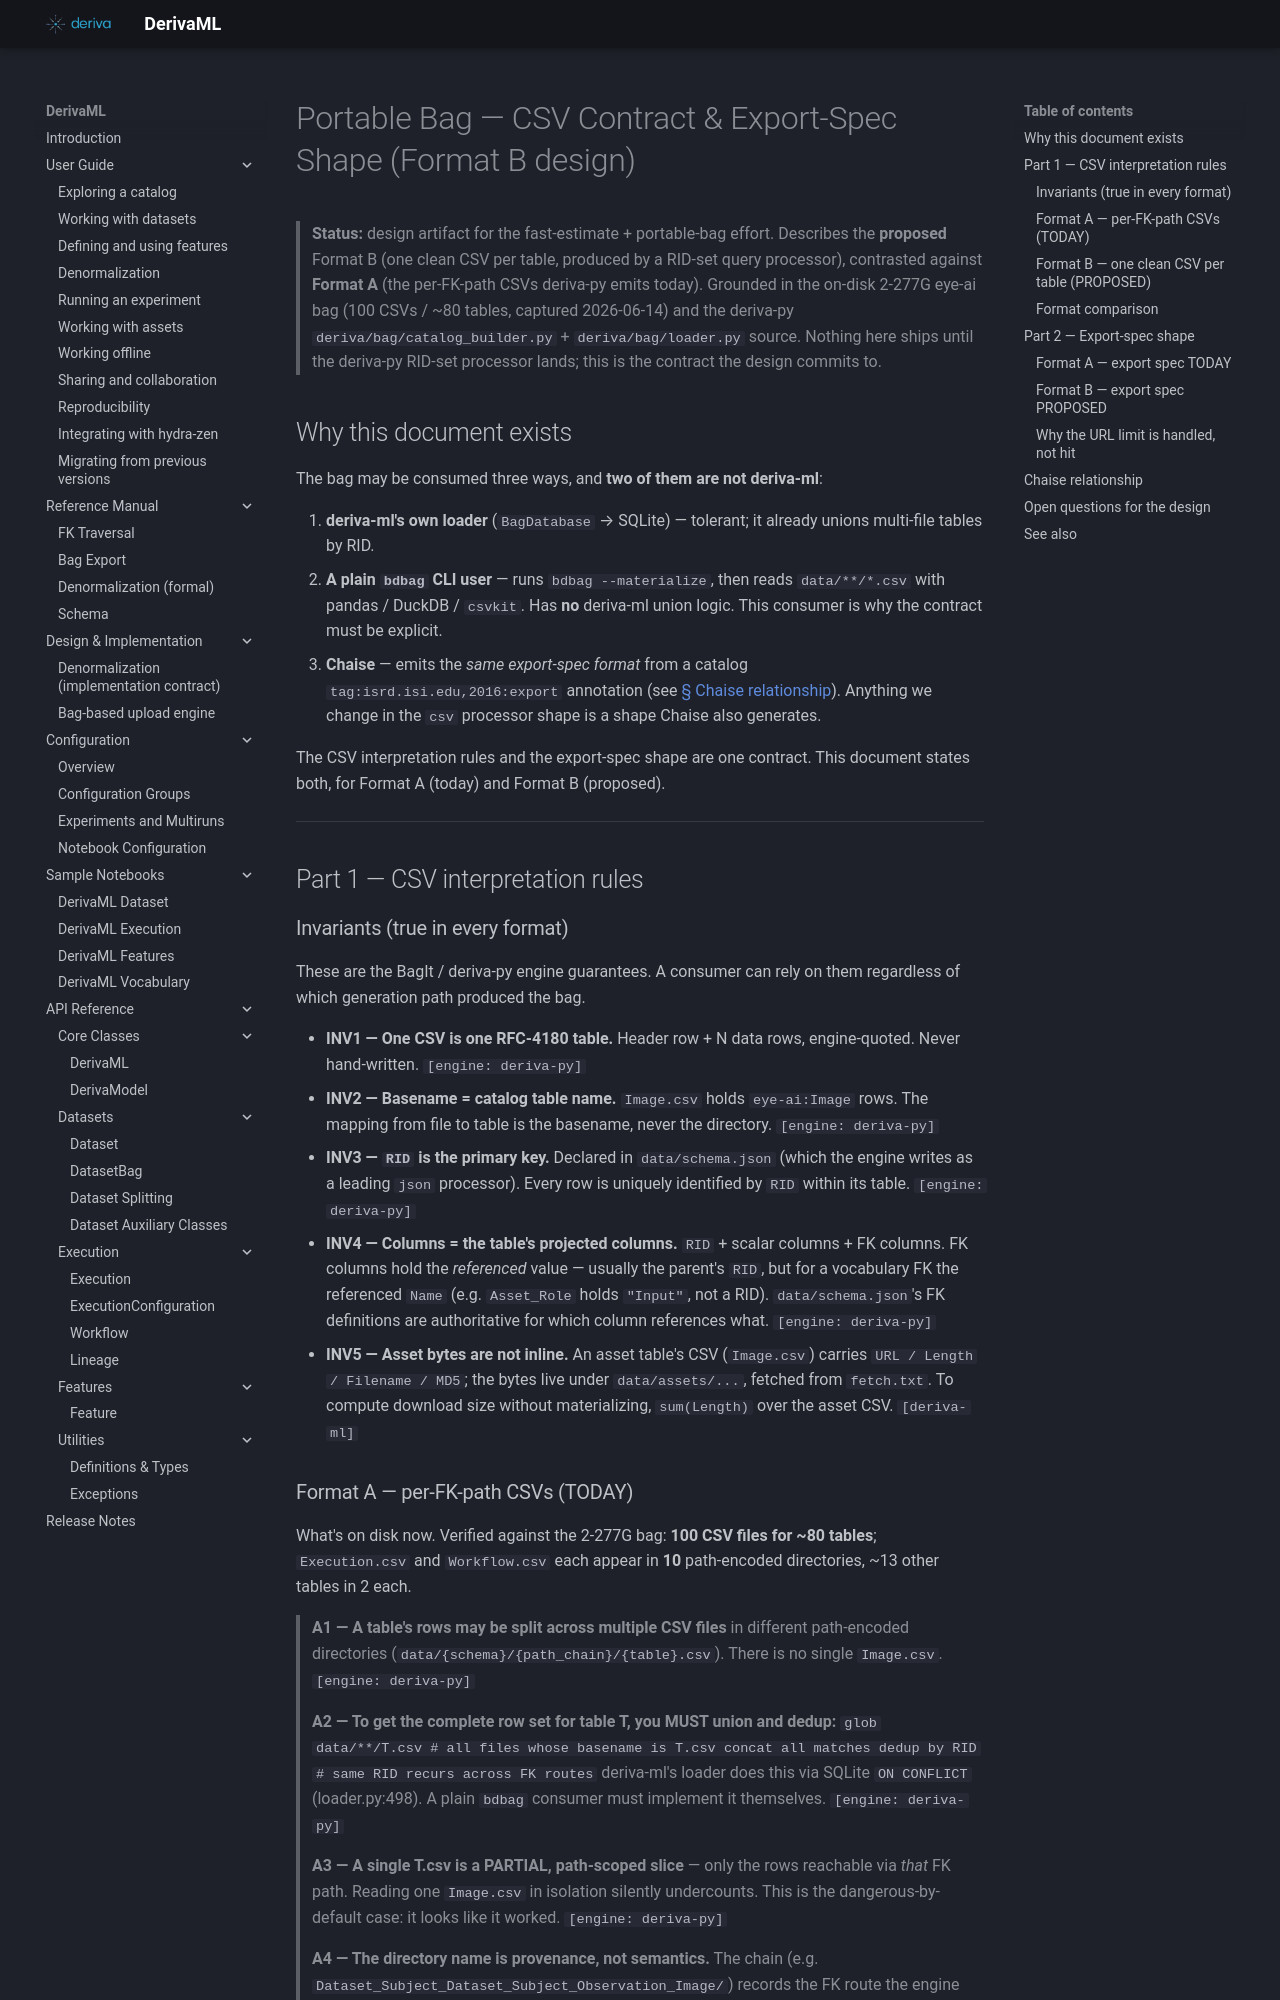

repository: informatics-isi-edu/deriva-ml · page: superpowers/specs/2026-06-14-portable-bag-csv-contract/index.html · generator: mkdocs

# Portable Bag — CSV Contract & Export-Spec Shape (Format B design)

> **Status:** design artifact for the fast-estimate + portable-bag
> effort. Describes the **proposed** Format B (one clean CSV per table,
> produced by a RID-set query processor), contrasted against **Format A**
> (the per-FK-path CSVs deriva-py emits today). Grounded in the on-disk
> 2-277G eye-ai bag (100 CSVs / ~80 tables, captured 2026-06-14) and the
> deriva-py `deriva/bag/catalog_builder.py` + `deriva/bag/loader.py`
> source. Nothing here ships until the deriva-py RID-set processor lands;
> this is the contract the design commits to.

## Why this document exists

The bag may be consumed three ways, and **two of them are not
deriva-ml**:

1. **deriva-ml's own loader** (`BagDatabase` → SQLite) — tolerant; it
   already unions multi-file tables by RID.
2. **A plain `bdbag` CLI user** — runs `bdbag --materialize`, then reads
   `data/**/*.csv` with pandas / DuckDB / `csvkit`. Has **no** deriva-ml
   union logic. This consumer is why the contract must be explicit.
3. **Chaise** — emits the *same export-spec format* from a catalog
   `tag:isrd.isi.edu,2016:export` annotation (see
   [§ Chaise relationship](#chaise-relationship)). Anything we change in
   the `csv` processor shape is a shape Chaise also generates.

The CSV interpretation rules and the export-spec shape are one contract.
This document states both, for Format A (today) and Format B (proposed).

---

## Part 1 — CSV interpretation rules

### Invariants (true in every format)

These are the BagIt / deriva-py engine guarantees. A consumer can rely
on them regardless of which generation path produced the bag.

- **INV1 — One CSV is one RFC-4180 table.** Header row + N data rows,
  engine-quoted. Never hand-written. `[engine: deriva-py]`
- **INV2 — Basename = catalog table name.** `Image.csv` holds
  `eye-ai:Image` rows. The mapping from file to table is the basename,
  never the directory. `[engine: deriva-py]`
- **INV3 — `RID` is the primary key.** Declared in `data/schema.json`
  (which the engine writes as a leading `json` processor). Every row is
  uniquely identified by `RID` within its table. `[engine: deriva-py]`
- **INV4 — Columns = the table's projected columns.** `RID` + scalar
  columns + FK columns. FK columns hold the *referenced* value — usually
  the parent's `RID`, but for a vocabulary FK the referenced `Name`
  (e.g. `Asset_Role` holds `"Input"`, not a RID). `data/schema.json`'s
  FK definitions are authoritative for which column references what.
  `[engine: deriva-py]`
- **INV5 — Asset bytes are not inline.** An asset table's CSV
  (`Image.csv`) carries `URL / Length / Filename / MD5`; the bytes live
  under `data/assets/...`, fetched from `fetch.txt`. To compute download
  size without materializing, `sum(Length)` over the asset CSV. `[deriva-ml]`
